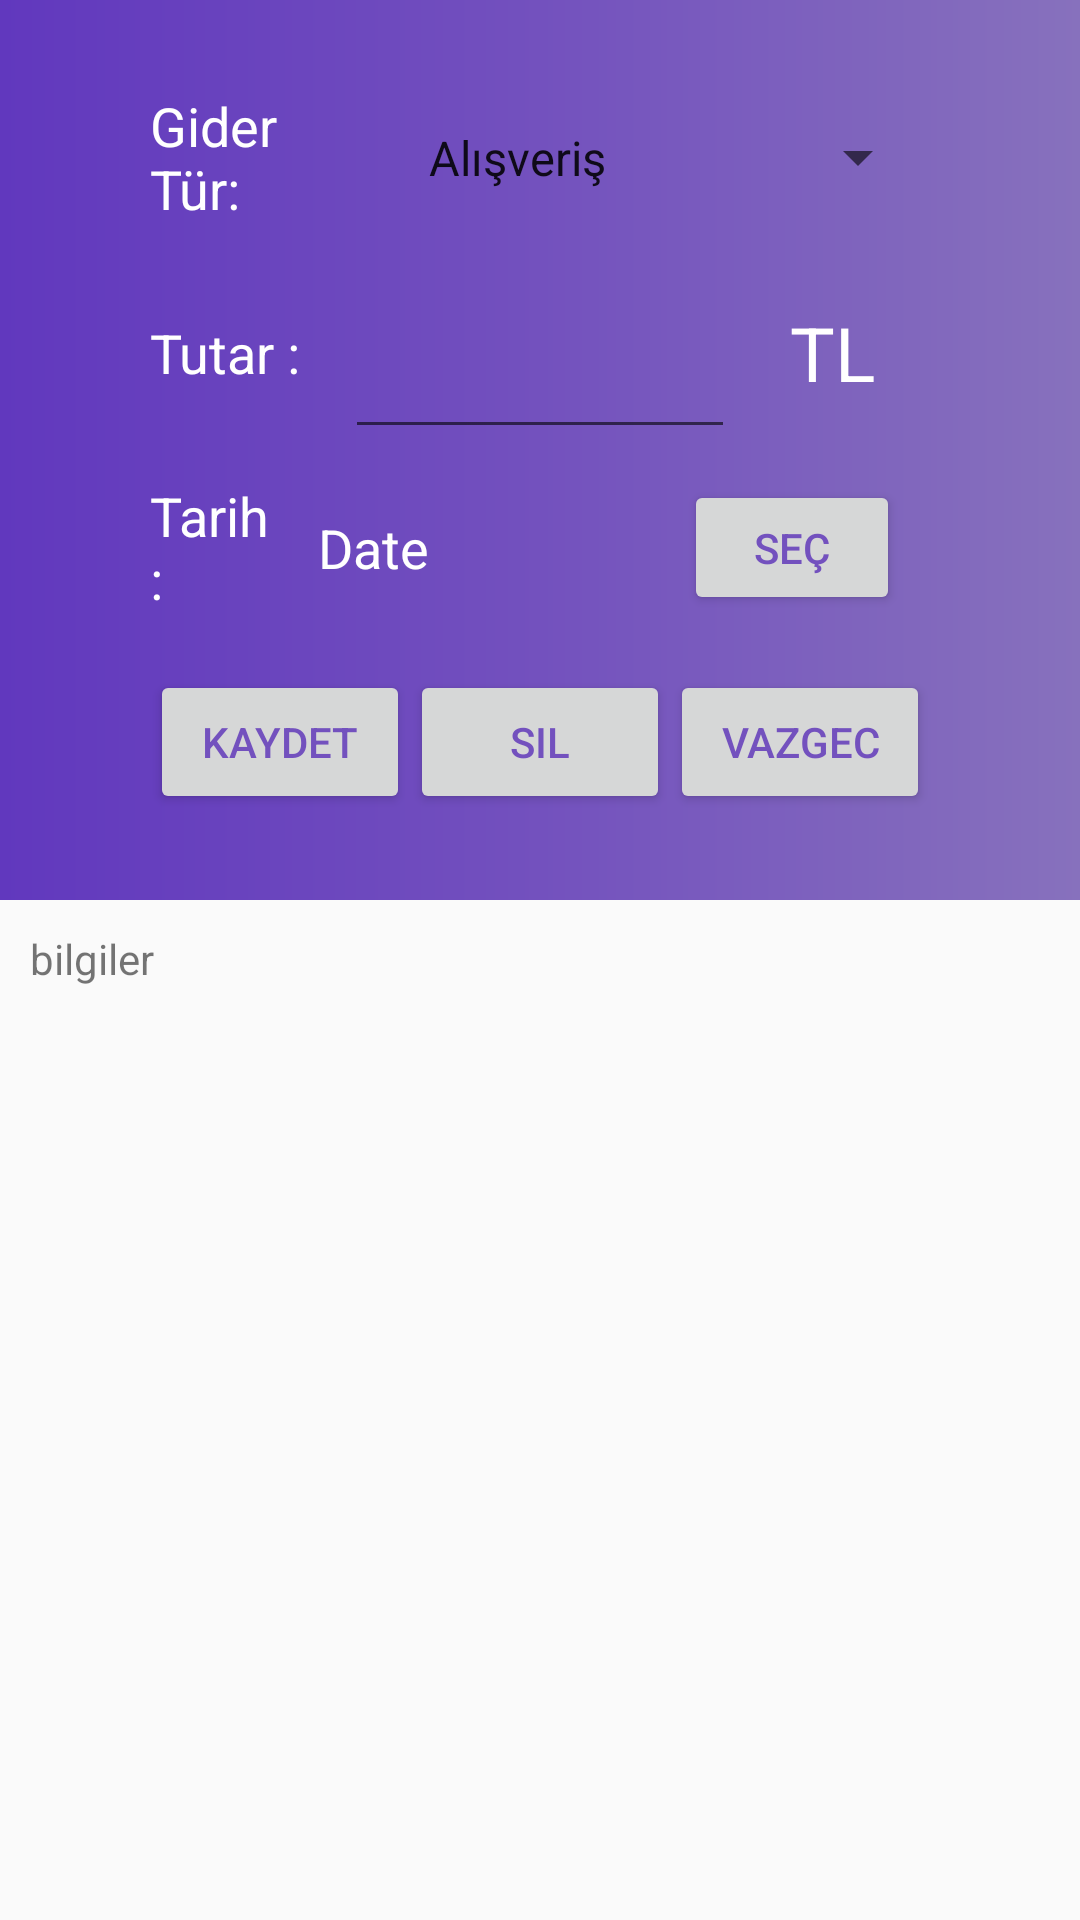

This screen was rendered from an Android layout file. Write that file and the resources it references.
<!-- AndroidManifest.xml: application theme AppTheme -->
<!-- res/layout/gider.xml -->
<?xml version="1.0" encoding="utf-8"?>
<LinearLayout xmlns:android="http://schemas.android.com/apk/res/android"
    android:orientation="vertical"
    android:layout_width="match_parent"
    android:layout_height="match_parent">

    <LinearLayout
        android:layout_width="match_parent"
        android:layout_height="300dp"
        android:orientation="vertical"
        android:background="@drawable/gradient">
        <LinearLayout
            android:layout_width="match_parent"
            android:layout_height="match_parent"
            android:layout_marginVertical="20dp"
            android:orientation="vertical">
            <LinearLayout
                android:layout_width="match_parent"
                android:layout_weight="1"
                android:layout_height="0dp"
                android:layout_marginHorizontal="50dp"
                android:gravity="center_vertical">
                <TextView
                    android:layout_width="0dp"
                    android:layout_weight="2"
                    android:layout_height="wrap_content"
                    android:textSize="18dp"
                    android:text="Gider Tür:"
                    android:textColor="@color/colorWhite"/>

                <Spinner
                    android:id="@+id/spinnerTur"
                    android:layout_width="0dp"
                    android:layout_height="wrap_content"
                    android:layout_weight="6"
                    android:entries="@array/giderKatagoriler"
                    android:padding="20dp"

                    />

            </LinearLayout>
            <LinearLayout
                android:layout_width="match_parent"
                android:layout_height="0dp"
                android:layout_weight="1"
                android:layout_marginHorizontal="50dp"
                android:gravity="center_vertical">
                <TextView
                    android:layout_width="0dp"
                    android:layout_weight="3"
                    android:layout_height="wrap_content"
                    android:textSize="18dp"
                    android:text="Tutar :"
                    android:textColor="@color/colorWhite"/>

                <EditText
                    android:id="@+id/edtTutar"
                    android:layout_width="0dp"
                    android:layout_height="wrap_content"
                    android:layout_weight="6"
                    android:padding="20dp"
                    android:textColor="@color/colorWhite"
                    android:inputType="number"
                    />
                <TextView
                    android:layout_width="0dp"
                    android:layout_height="match_parent"
                    android:layout_weight="3"
                    android:text=" TL "
                    android:textSize="25dp"
                    android:gravity="center"

                    android:textColor="@color/colorWhite"/>

            </LinearLayout>
            <LinearLayout
                android:layout_width="match_parent"
                android:layout_height="0dp"
                android:layout_weight="1"

                android:layout_marginHorizontal="50dp"
                android:gravity="center_vertical">
                <TextView
                    android:layout_width="0dp"
                    android:layout_weight="2"
                    android:layout_height="wrap_content"
                    android:textSize="18dp"
                    android:text="Tarih :"
                    android:textColor="@color/colorWhite"/>

                <TextView
                    android:id="@+id/edtTarih"
                    android:layout_width="0dp"
                    android:layout_weight="5"
                    android:layout_height="wrap_content"
                    android:text="Date"
                    android:textSize="18dp"
                    android:textColor="@color/colorWhite"
                    android:paddingLeft="8dp"/>
                <Button
                    android:id="@+id/feriha"
                    android:layout_width="0dp"
                    android:layout_height="match_parent"
                    android:layout_weight="3"
                    android:layout_margin="10dp"
                    android:text="Seç"
                    android:textColor="@color/colorPurple"/>

            </LinearLayout>
            <LinearLayout
                android:layout_width="match_parent"
                android:layout_height="0dp"
                android:layout_weight="1"
                android:layout_marginHorizontal="50dp"
                android:gravity="center_vertical">
                <Button
                    android:id="@+id/btnGiderKaydet"
                    android:layout_width="0dp"
                    android:layout_weight="1"
                    android:layout_height="wrap_content"
                    android:text="Kaydet"
                    android:textColor="@color/colorPurple" />
                <Button
                    android:id="@+id/btnSil2"
                    android:layout_width="0dp"
                    android:layout_weight="1"
                    android:layout_height="wrap_content"
                    android:text="Sil"
                    android:textColor="@color/colorPurple" />

                <Button
                    android:id="@+id/btnVazgec"
                    android:layout_width="0dp"
                    android:layout_weight="1"
                    android:layout_height="wrap_content"
                    android:text="Vazgec"
                    android:textColor="@color/colorPurple"/>

            </LinearLayout>
        </LinearLayout>
    </LinearLayout>
    <ScrollView
        android:layout_width="match_parent"
        android:layout_height="match_parent">
        <LinearLayout
            android:layout_width="match_parent"
            android:layout_height="match_parent"
            android:orientation="vertical">
            <TextView
                android:layout_width="match_parent"
                android:layout_height="wrap_content"
                android:layout_margin="10dp"
                android:text="bilgiler"
                android:id="@+id/txtViewBilgiler"/>
        </LinearLayout>
    </ScrollView>










</LinearLayout>
<!-- resources referenced by this layout -->
<resources>
  <array name="giderKatagoriler">
          <item>Alışveriş</item>
          <item>Faturalar</item>
          <item>Ulaşım</item>
          <item>Yemek</item>
          <item>Sağlık</item>
          <item>Diğer</item>
      </array>
  <color name="colorBlue">#C27351BE</color>
  <color name="colorPurple">#7351BE</color>
  <color name="colorWhite">#fff</color>
  <!-- drawable gradient (drawable) -->
  <?xml version="1.0" encoding="utf-8"?>
  <shape xmlns:android="http://schemas.android.com/apk/res/android">
      android:shape="rectangle"
      <gradient
          android:startColor="#6138BE"
          android:centerColor="#7351BE"
          android:endColor="#8771BD"
          android:angle="0"
          android:type="linear"/>
      <corners
          android:radius="0dp"/>
  </shape>
  <style name="AppTheme" parent="Theme.AppCompat.Light.DarkActionBar">
          
          <item name="colorPrimary">@color/colorPrimary</item>
          <item name="colorPrimaryDark">@color/colorPrimaryDark</item>
          <item name="colorAccent">@color/colorAccent</item>
  
      </style>
  <color name="colorPrimary">#7B61B9</color>
  <color name="colorPrimaryDark">#7B61B9</color>
  <color name="colorAccent">#D81B60</color>
</resources>
